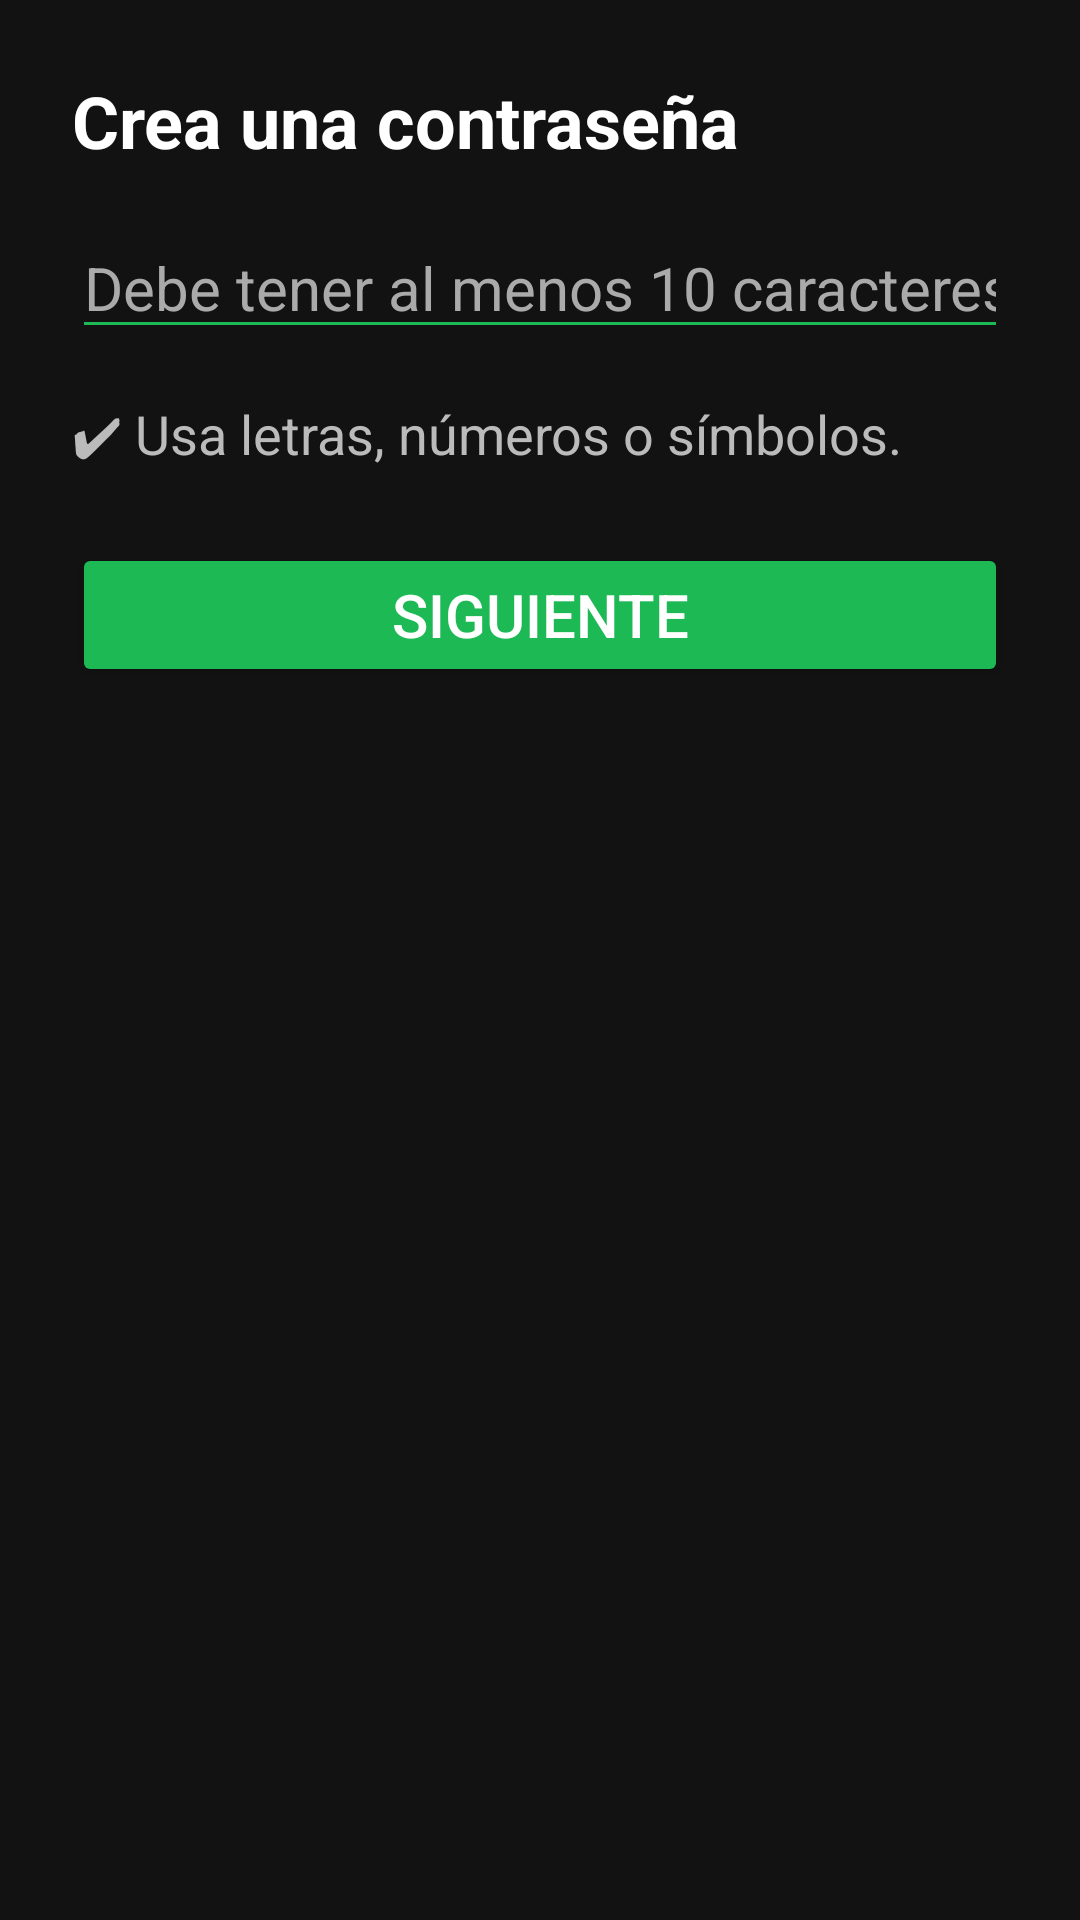

Android layout source for this screen:
<!-- AndroidManifest.xml: application theme Theme.GuiaPrueba -->
<!-- res/layout/tutorial_spotify_step_crear_contrasena.xml -->
<?xml version="1.0" encoding="utf-8"?>

<ScrollView xmlns:android="http://schemas.android.com/apk/res/android"
    android:layout_width="match_parent"
    android:layout_height="match_parent"
    android:background="#121212"
    android:padding="24dp">

    <LinearLayout
        android:layout_width="match_parent"
        android:layout_height="wrap_content"
        android:orientation="vertical">

        <TextView
            android:layout_width="match_parent"
            android:layout_height="wrap_content"
            android:text="Crea una contraseña"
            android:textColor="#FFFFFF"
            android:textSize="24sp"
            android:textStyle="bold"
            android:layout_marginBottom="16dp" />

        <EditText
            android:id="@+id/editPassword"
            android:layout_width="match_parent"
            android:layout_height="wrap_content"
            android:hint="Debe tener al menos 10 caracteres"
            android:inputType="textPassword"
            android:textColor="#FFFFFF"
            android:textSize="20sp"
            android:textColorHint="#AAAAAA"
            android:backgroundTint="#1DB954"
            android:layout_marginBottom="16dp" />

        <TextView
            android:layout_width="match_parent"
            android:layout_height="wrap_content"
            android:text="✔ Usa letras, números o símbolos."
            android:textColor="#BBBBBB"
            android:textSize="18sp"
            android:layout_marginBottom="24dp" />

        <Button
            android:id="@+id/btnNextPass"
            android:layout_width="match_parent"
            android:layout_height="wrap_content"
            android:text="Siguiente"
            android:backgroundTint="#1DB954"
            android:textSize="20sp"
            android:textColor="#FFFFFF" />
    </LinearLayout>
</ScrollView>
<!-- resources referenced by this layout -->
<resources>
  <style name="Theme.GuiaPrueba" parent="Base.Theme.GuiaPrueba" />
  <style name="Base.Theme.GuiaPrueba" parent="Theme.Material3.DayNight.NoActionBar">
          
          
      </style>
</resources>
